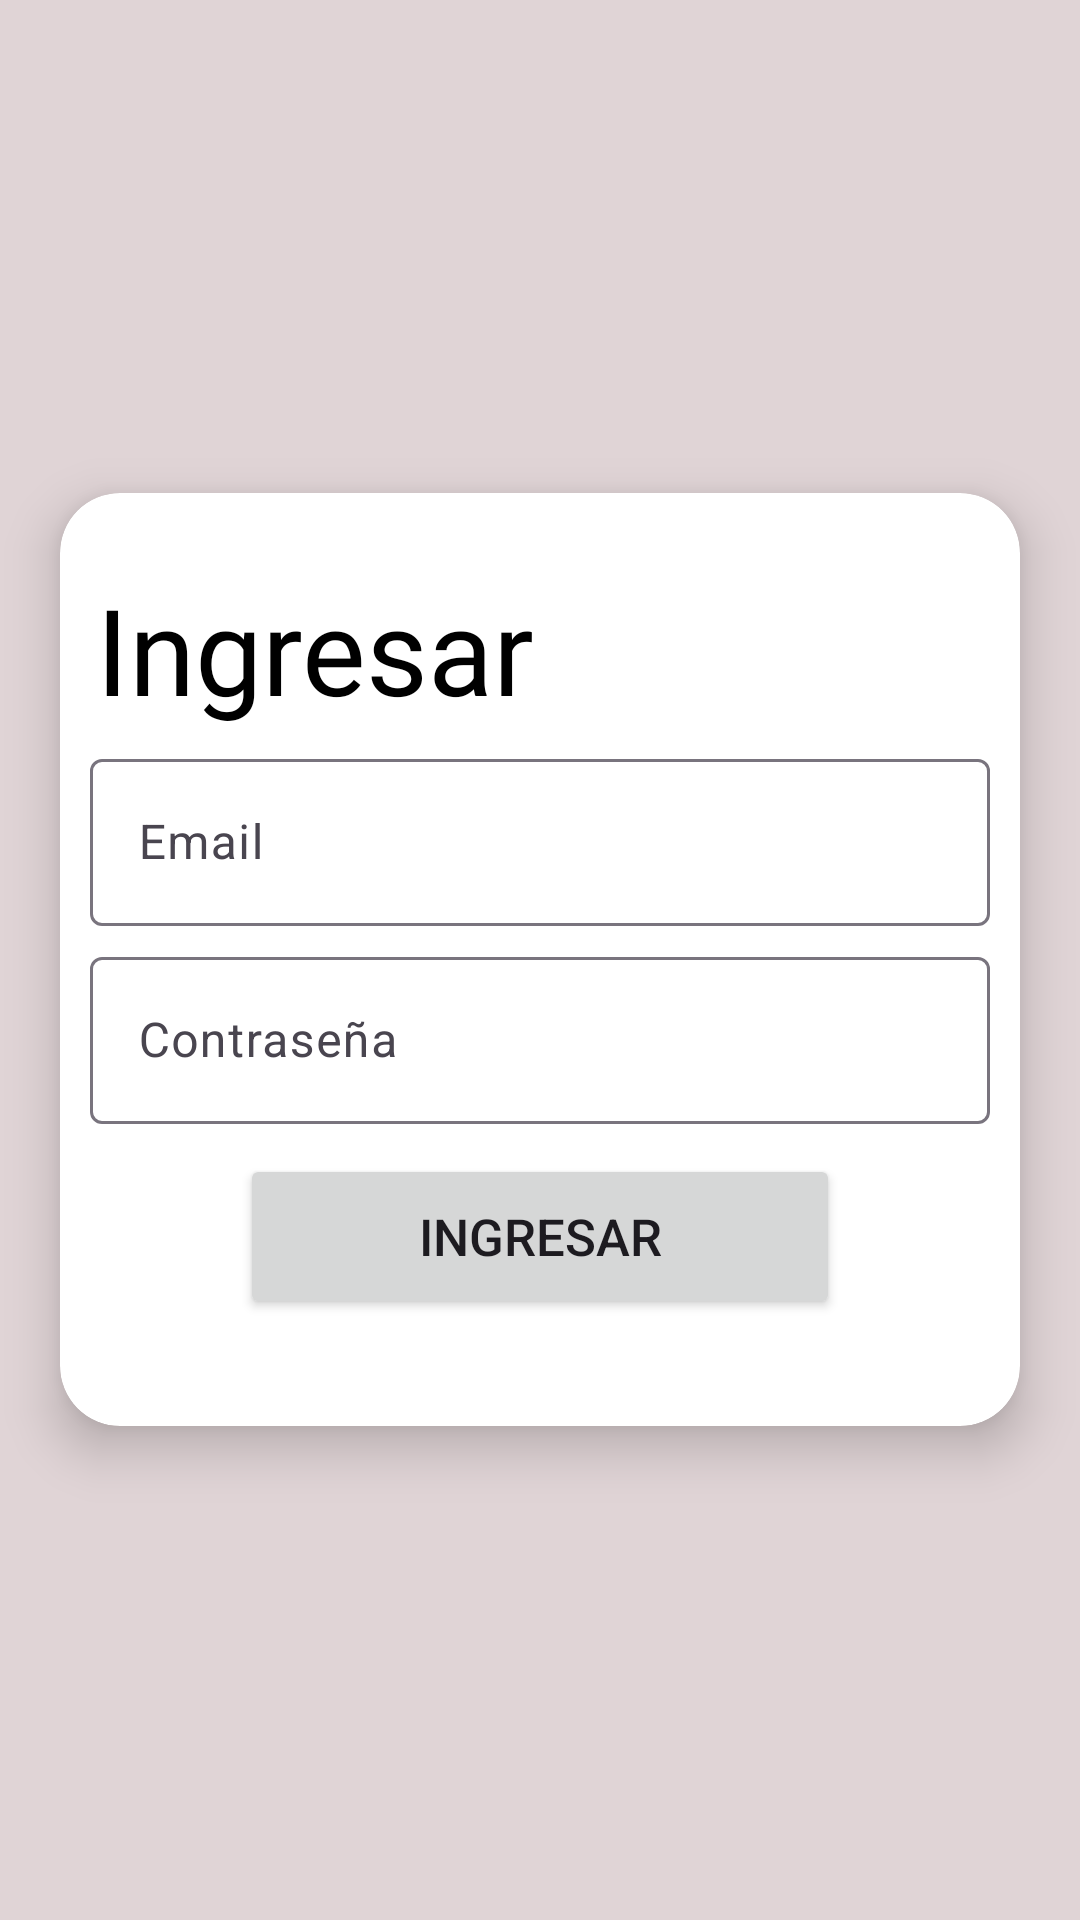

Layout XML and referenced resources for this Android screen:
<!-- AndroidManifest.xml: application theme Theme.TiendaOnline4 -->
<!-- res/layout/login.xml -->
<?xml version="1.0" encoding="utf-8"?>
<RelativeLayout
    xmlns:android="http://schemas.android.com/apk/res/android"
    xmlns:app="http://schemas.android.com/apk/res-auto"
    xmlns:tools="http://schemas.android.com/tools"
    android:layout_width="match_parent"
    android:layout_height="match_parent"
    android:background="#E0D4D6">

    <com.google.android.material.card.MaterialCardView
        android:layout_width="match_parent"
        android:layout_height="wrap_content"
        android:layout_centerInParent="true"
        android:layout_marginHorizontal="20dp"
        app:strokeWidth="0dp"
        app:cardElevation="10dp"
        app:cardCornerRadius="20dp"
        app:cardBackgroundColor="@color/white">

        <LinearLayout
            android:layout_width="match_parent"
            android:layout_height="311dp"
            android:orientation="vertical"
            android:gravity="center">

            <TextView
                android:id="@+id/textView2"
                android:layout_width="296dp"
                android:layout_height="53dp"
                android:text="Ingresar"
                android:textSize="40sp"
                android:textColor="@color/black"
                android:fontFamily="@font/montserrat_medium"
                app:layout_constraintBottom_toTopOf="@+id/email"/>

            <com.google.android.material.textfield.TextInputLayout
                android:layout_width="match_parent"
                android:layout_height="wrap_content"
                android:layout_marginStart="10sp"
                android:layout_marginEnd="10sp"
                android:layout_marginTop="5sp"
                android:background="@color/white"
                android:id="@+id/email_login_layout"
                android:hint="Email">

                <com.google.android.material.textfield.TextInputEditText
                    android:layout_width="match_parent"
                    android:layout_height="wrap_content"
                    android:inputType="textCapSentences"
                    android:id="@+id/email_loginET"/>

            </com.google.android.material.textfield.TextInputLayout>

            <com.google.android.material.textfield.TextInputLayout
                android:layout_width="match_parent"
                android:layout_height="wrap_content"
                android:layout_marginStart="10sp"
                android:layout_marginEnd="10sp"
                android:layout_marginTop="5sp"
                android:background="@color/white"
                android:id="@+id/clave_login_layout"
                android:hint="Contraseña">

                <com.google.android.material.textfield.TextInputEditText
                    android:layout_width="match_parent"
                    android:layout_height="wrap_content"
                    android:inputType="textPassword"
                    android:id="@+id/clave_loginET"/>

            </com.google.android.material.textfield.TextInputLayout>

            <Button
                android:id="@+id/login_check"
                android:layout_width="200dp"
                android:layout_height="55dp"
                android:layout_marginVertical="10dp"
                android:text="Ingresar"
                android:textSize="17sp"/>

        </LinearLayout>
    </com.google.android.material.card.MaterialCardView>
</RelativeLayout>
<!-- resources referenced by this layout -->
<resources>
  <color name="black">#FF000000</color>
  <color name="white">#FFFFFFFF</color>
  <style name="Theme.TiendaOnline4" parent="Base.Theme.TiendaOnline4" />
  <style name="Base.Theme.TiendaOnline4" parent="Theme.Material3.DayNight.NoActionBar">
          
          
      </style>
</resources>
